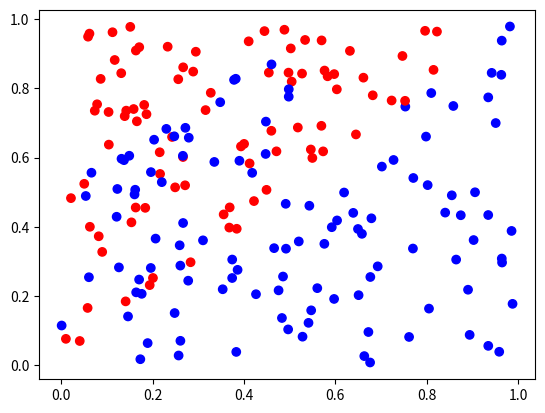

Here is the Python script that generated this plot:
import matplotlib.pyplot as plt
import numpy as np

LLIM = 0
RLIM = 1


def generate_points(cnt):

    PERCENTAGE = 0.2

    X = np.random.rand(int(cnt * (1 - PERCENTAGE)), 2)
    x_1 = X[:, 0]
    x_2 = X[:, 1]
    Y = np.where(x_1 > x_2, 1, 0)

    noise_x = np.random.rand(int(cnt * PERCENTAGE)) / 2
    noise_y = noise_x + np.random.rand(int(cnt * PERCENTAGE)) / 2
    noise_label = np.array([1] * len(noise_x))
    noise_X = np.stack((noise_x, noise_y), axis=1)
    X = np.concatenate((X, noise_X), 0)
    Y = np.concatenate((Y, noise_label), 0)

    return X.T, Y[:, np.newaxis].T


def plot_points(X, Y):
    new_X = X.T
    Y = np.squeeze(Y, 0)
    c = np.where(Y == 0, 'r', 'b')
    new_x = new_X[:, 0]
    new_y = new_X[:, 1]
    plt.scatter(new_x, new_y, color=c)
    plt.show()


def generate_plot_set():
    x = np.linspace(LLIM, RLIM, 100)
    y = np.linspace(LLIM, RLIM, 100)
    xx, yy = np.meshgrid(x, y)
    xx = xx.reshape(-1)
    yy = yy.reshape(-1)
    return np.stack((xx, yy), axis=1).T


def visualize(X, Y, plot_set_result: np.ndarray):
    x = np.linspace(LLIM, RLIM, 100)
    y = np.linspace(LLIM, RLIM, 100)
    xx, yy = np.meshgrid(x, y)
    color = plot_set_result.squeeze()
    c = np.where(color < 0.5, 'r', 'b')
    plt.scatter(xx, yy, c=c, marker='s')

    plt.xlim(LLIM, RLIM)
    plt.ylim(LLIM, RLIM)

    origin_x = X.T[:, 0]
    origin_y = X.T[:, 1]
    origin_color = np.where(Y.squeeze() < 0.5, '#AA0000', '#0000AA')

    plt.scatter(origin_x, origin_y, c=origin_color)

    plt.show()


def main():
    plot_points(*generate_points(200))


if __name__ == '__main__':
    main()
